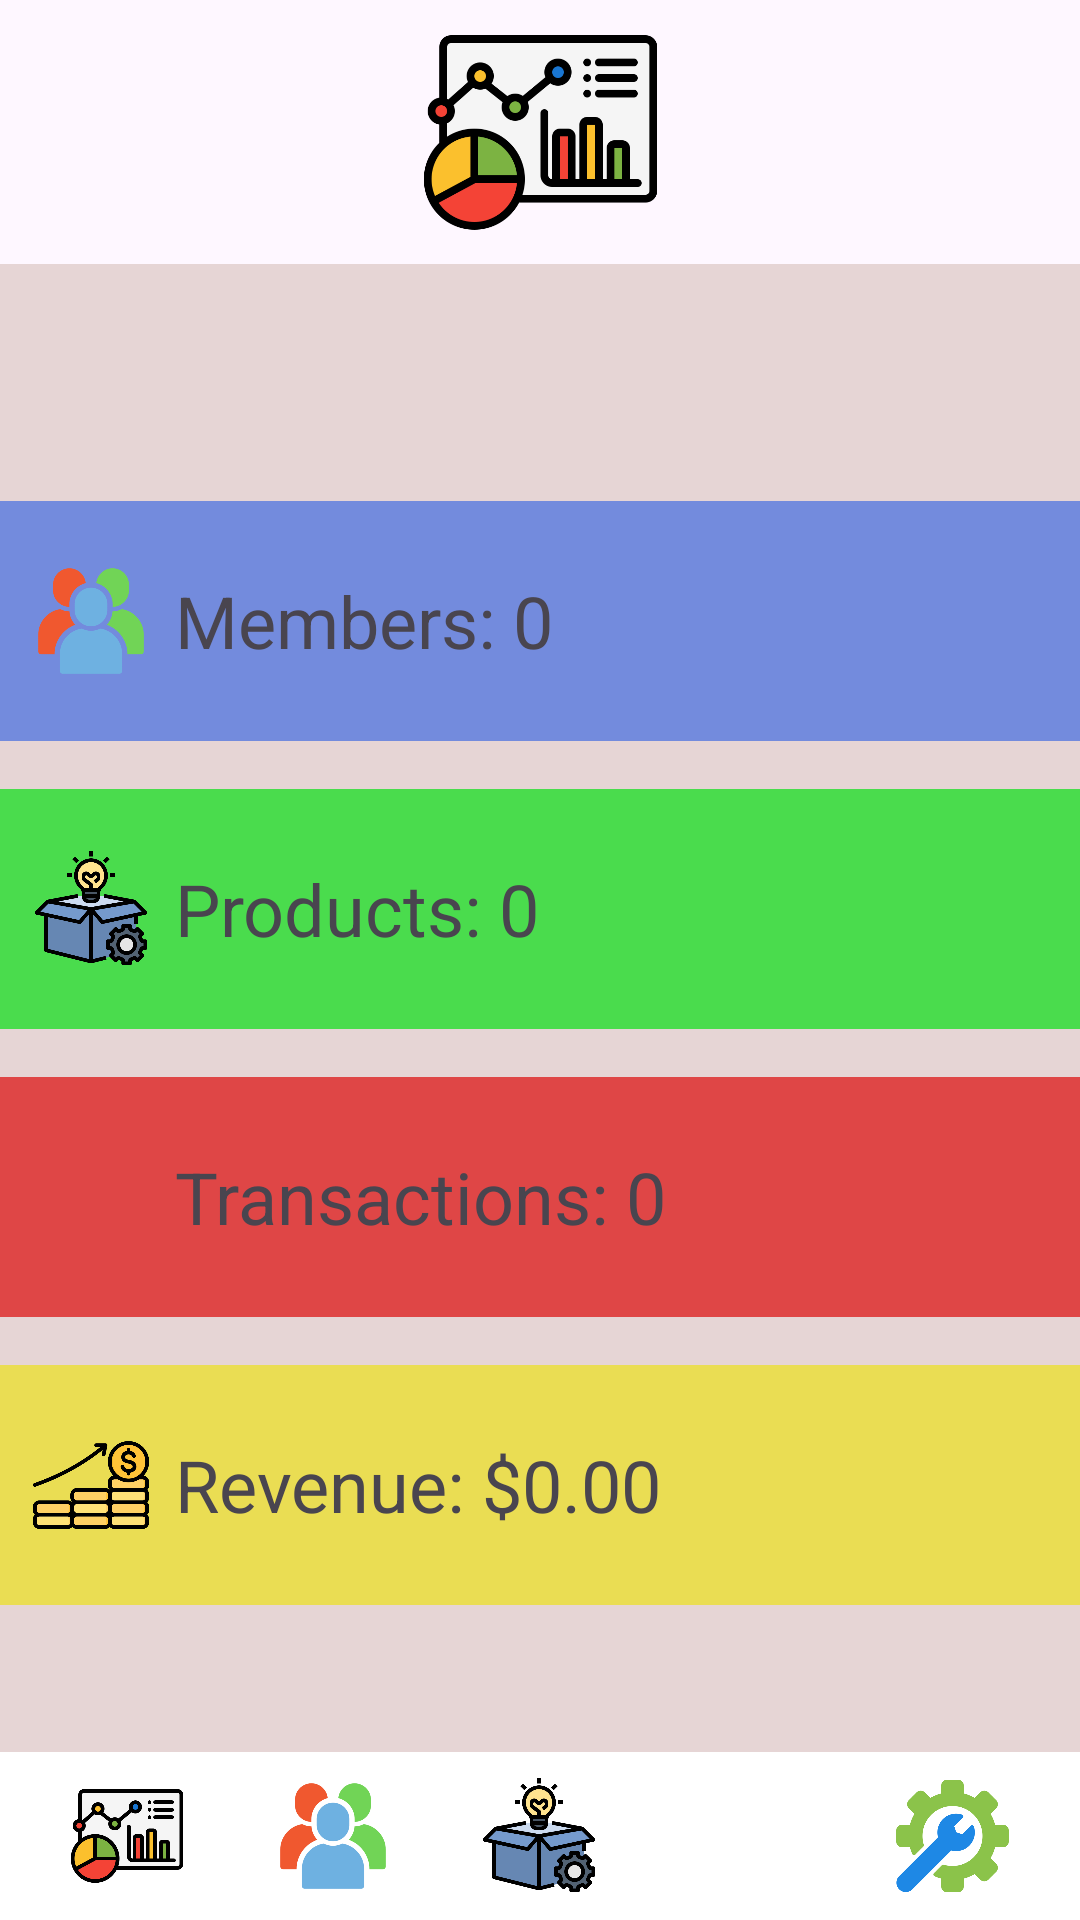

Reconstruct the res/layout file that produces this screen, plus the resources it refers to.
<!-- AndroidManifest.xml: application theme Theme.PRM_Shop -->
<!-- res/layout/activity_manage_page.xml -->
<?xml version="1.0" encoding="utf-8"?>
<androidx.constraintlayout.widget.ConstraintLayout xmlns:android="http://schemas.android.com/apk/res/android"
    xmlns:app="http://schemas.android.com/apk/res-auto"
    xmlns:tools="http://schemas.android.com/tools"
    android:layout_width="match_parent"
    android:layout_height="match_parent"
    tools:context=".activities.ManagePageActivity">

    
    <ImageView
        android:id="@+id/dashboardIcon"
        android:layout_width="181dp"
        android:layout_height="83dp"
        android:src="@drawable/ic_dashboard"
        app:layout_constraintBottom_toTopOf="@id/linearLayoutCounts"
        app:layout_constraintEnd_toEndOf="parent"
        app:layout_constraintHorizontal_bias="0.5"
        app:layout_constraintStart_toStartOf="parent"
        app:layout_constraintTop_toTopOf="parent" />

    
    <LinearLayout
        android:id="@+id/linearLayoutCounts"
        android:layout_width="404dp"
        android:layout_height="542dp"
        android:layout_marginTop="88dp"
        android:background="@color/light_gray"
        android:gravity="center"
        android:orientation="vertical"
        android:padding="16dp"
        app:layout_constraintEnd_toEndOf="parent"
        app:layout_constraintStart_toStartOf="parent"
        app:layout_constraintTop_toTopOf="parent">

        
        <LinearLayout
            android:layout_width="match_parent"
            android:layout_height="80dp"
            android:layout_marginBottom="16dp"
            android:background="@color/light_blue"
            android:gravity="center_vertical"
            android:orientation="horizontal"
            android:padding="16dp">

            <ImageView
                android:layout_width="40dp"
                android:layout_height="40dp"
                android:src="@drawable/ic_users" />

            <TextView
                android:id="@+id/tvTotalMembers"
                android:layout_width="0dp"
                android:layout_height="wrap_content"
                android:layout_marginStart="8dp"
                android:layout_weight="1"
                android:gravity="center_vertical"
                android:text="Members: 0"
                android:textSize="24sp"
                tools:ignore="TextContrastCheck" />
        </LinearLayout>

        
        <LinearLayout
            android:layout_width="match_parent"
            android:layout_height="80dp"
            android:layout_marginBottom="16dp"
            android:background="@color/light_green"
            android:gravity="center_vertical"
            android:orientation="horizontal"
            android:padding="16dp">

            <ImageView
                android:layout_width="40dp"
                android:layout_height="40dp"
                android:src="@drawable/ic_product" />

            <TextView
                android:id="@+id/tvTotalProducts"
                android:layout_width="0dp"
                android:layout_height="wrap_content"
                android:layout_marginStart="8dp"
                android:layout_weight="1"
                android:gravity="center_vertical"
                android:text="Products: 0"
                android:textSize="24sp" />
        </LinearLayout>

        
        <LinearLayout
            android:layout_width="match_parent"
            android:layout_height="80dp"
            android:layout_marginBottom="16dp"
            android:background="@color/light_red"
            android:gravity="center_vertical"
            android:orientation="horizontal"
            android:padding="16dp">

            <ImageView
                android:layout_width="40dp"
                android:layout_height="40dp"
                android:src="@drawable/ic_transactions" />

            <TextView
                android:id="@+id/tvTotalTransactions"
                android:layout_width="0dp"
                android:layout_height="wrap_content"
                android:layout_marginStart="8dp"
                android:layout_weight="1"
                android:gravity="center_vertical"
                android:text="Transactions: 0"
                android:textSize="24sp"
                tools:ignore="TextContrastCheck" />
        </LinearLayout>

        
        <LinearLayout
            android:layout_width="match_parent"
            android:layout_height="80dp"
            android:layout_marginBottom="16dp"
            android:background="@color/light_yellow"
            android:gravity="center_vertical"
            android:orientation="horizontal"
            android:padding="16dp">

            <ImageView
                android:layout_width="40dp"
                android:layout_height="40dp"
                android:src="@drawable/ic_revenue" />

            <TextView
                android:id="@+id/tvTotalRevenue"
                android:layout_width="0dp"
                android:layout_height="wrap_content"
                android:layout_marginStart="8dp"
                android:layout_weight="1"
                android:gravity="center_vertical"
                android:text="Revenue: $0.00"
                android:textSize="24sp" />
        </LinearLayout>
    </LinearLayout>

    <include
        android:id="@+id/footerManageLayout"
        layout="@layout/footer_manage_layout"
        android:layout_width="0dp"
        android:layout_height="wrap_content"
        app:layout_constraintBottom_toBottomOf="parent"
        app:layout_constraintStart_toStartOf="parent"
        app:layout_constraintEnd_toEndOf="parent" />

</androidx.constraintlayout.widget.ConstraintLayout>
<!-- res/layout/footer_manage_layout.xml (included above) -->
<?xml version="1.0" encoding="utf-8"?>
<LinearLayout xmlns:android="http://schemas.android.com/apk/res/android"
    xmlns:app="http://schemas.android.com/apk/res-auto"
    android:id="@+id/footerLayout"
    android:layout_width="match_parent"
    android:layout_height="wrap_content"
    android:orientation="horizontal"
    android:padding="8dp"
    android:gravity="center_vertical"
    android:background="@color/white">

    <ImageView
        android:id="@+id/imageHome"
        android:layout_width="0dp"
        android:layout_height="40dp"
        android:src="@drawable/ic_dashboard"
        android:layout_weight="1"
        android:layout_marginEnd="0dp"/>

    <ImageView
        android:id="@+id/imageUser"
        android:layout_width="0dp"
        android:layout_height="40dp"
        android:src="@drawable/ic_users"
        android:layout_weight="1"
        android:layout_marginEnd="0dp"/>

    <ImageView
        android:id="@+id/imageProduct"
        android:layout_width="0dp"
        android:layout_height="40dp"
        android:src="@drawable/ic_product"
        android:layout_weight="1"
        android:layout_marginEnd="0dp"/>

    <ImageView
        android:id="@+id/imageOrder"
        android:layout_width="0dp"
        android:layout_height="40dp"
        android:src="@drawable/ic_order"
        android:layout_weight="1"
        android:layout_marginEnd="0dp"/>

    <ImageView
        android:id="@+id/imageSetting"
        android:layout_width="0dp"
        android:layout_height="40dp"
        android:layout_weight="1"
        android:layout_marginEnd="0dp"
        android:src="@drawable/ic_setting" />
</LinearLayout>
<!-- resources referenced by this layout -->
<resources>
  <color name="light_blue">#738BDD</color>
  <color name="light_gray">#E6D5D5</color>
  <color name="light_green">#4ADC4D</color>
  <color name="light_red">#DF4646</color>
  <color name="light_yellow">#EADD53</color>
  <color name="white">#FFFFFFFF</color>
  <!-- drawable ic_dashboard: png bitmap (drawable, 23378 bytes) -->
  <!-- drawable ic_product: png bitmap (drawable, 23375 bytes) -->
  <!-- drawable ic_revenue: png bitmap (drawable, 21522 bytes) -->
  <!-- drawable ic_setting: png bitmap (drawable, 17846 bytes) -->
  <!-- drawable ic_users: png bitmap (drawable, 27610 bytes) -->
  <style name="Theme.PRM_Shop" parent="Base.Theme.PRM_Shop" />
  <style name="Base.Theme.PRM_Shop" parent="Theme.Material3.DayNight.NoActionBar">
          
          
      </style>
</resources>
